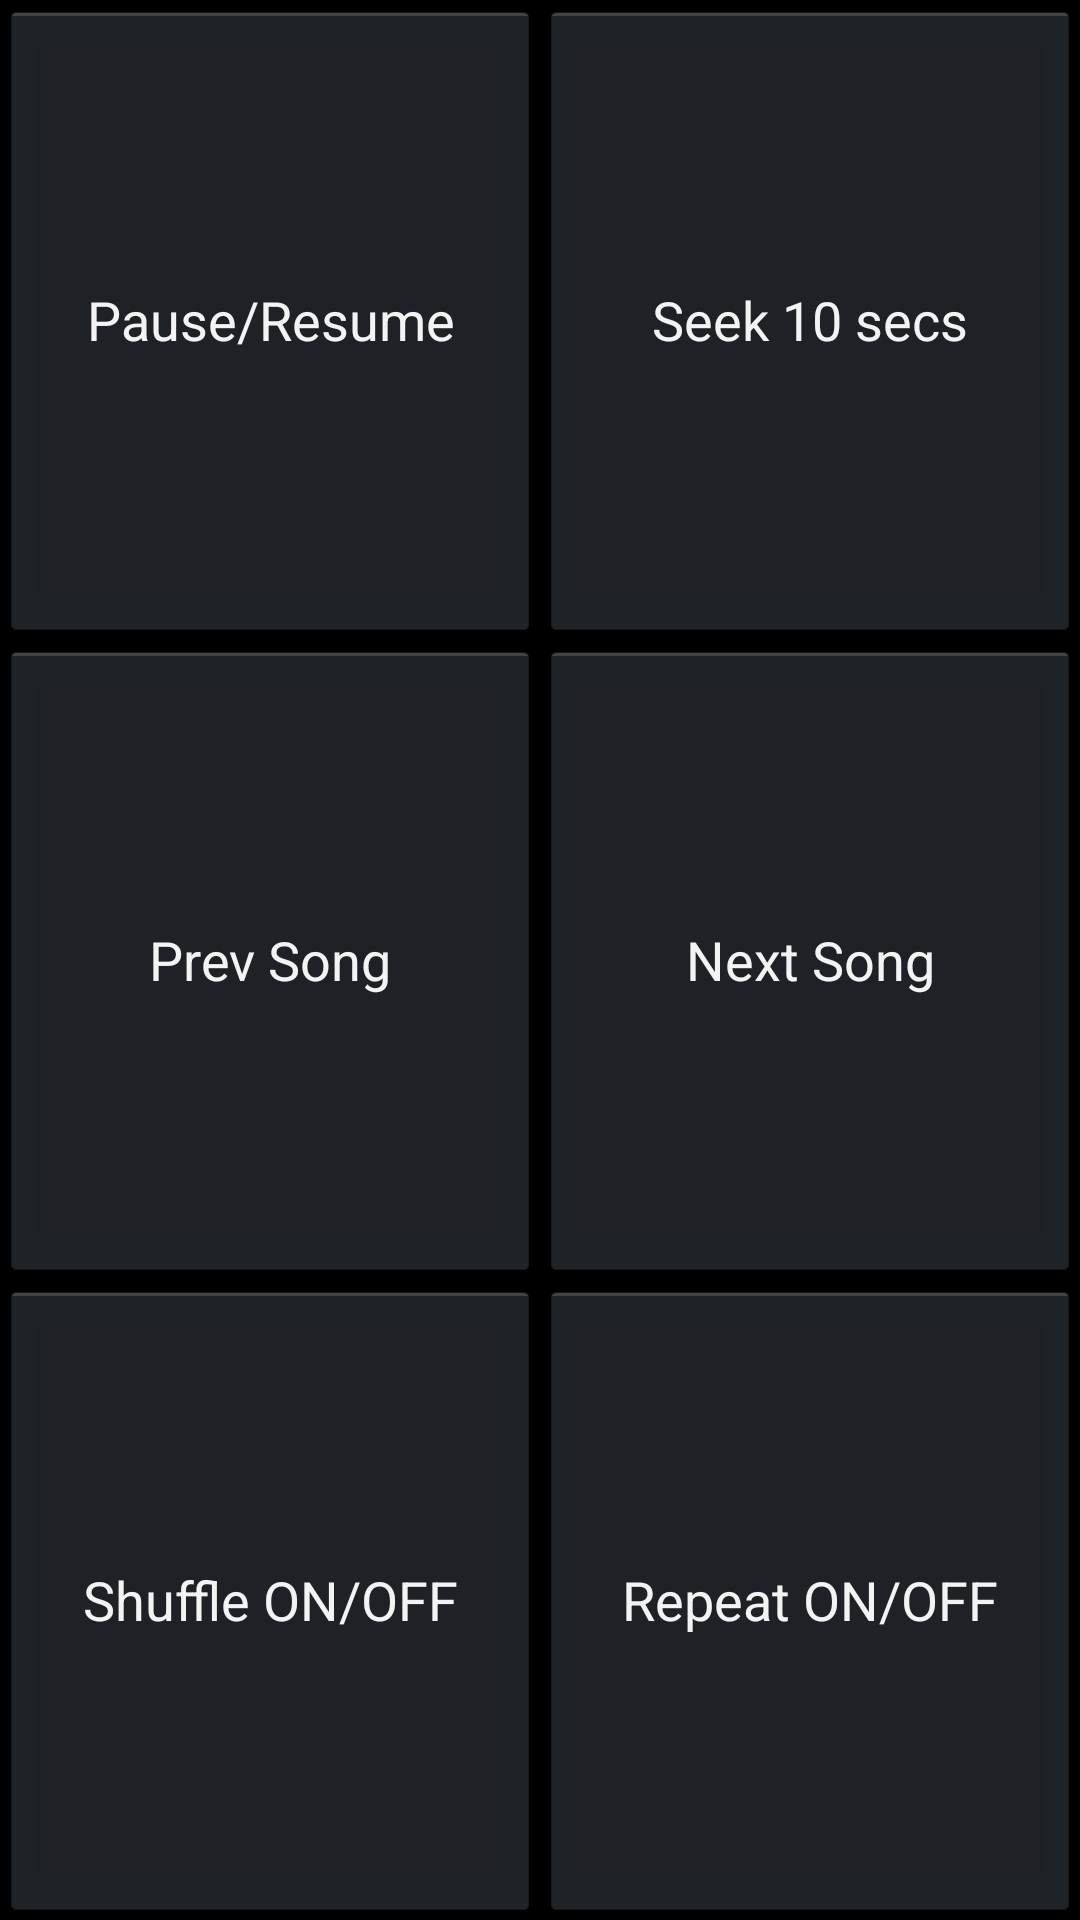

Layout XML and referenced resources for this Android screen:
<!-- AndroidManifest.xml: application theme Theme.J2Controller -->
<!-- res/layout/activity_music_player.xml -->
<?xml version="1.0" encoding="utf-8"?>
<LinearLayout xmlns:android="http://schemas.android.com/apk/res/android"
    xmlns:tools="http://schemas.android.com/tools"
    android:layout_width="match_parent"
    android:layout_height="match_parent"
    android:orientation="vertical"
    tools:context=".music.MusicPlayerActivity">

    <LinearLayout
        android:layout_width="match_parent"
        android:layout_height="0dp"
        android:layout_weight="1"
        android:orientation="horizontal">

        <Button
            android:id="@+id/btnPlayToggle"
            android:layout_width="0dp"
            android:layout_height="match_parent"
            android:layout_weight="1"
            android:text="Pause/Resume" />

        <Button
            android:id="@+id/btnSeek"
            android:layout_width="0dp"
            android:layout_height="match_parent"
            android:layout_weight="1"
            android:text="Seek 10 secs" />
    </LinearLayout>

    <LinearLayout
        android:layout_width="match_parent"
        android:layout_height="0dp"
        android:layout_weight="1"
        android:orientation="horizontal">

        <Button
            android:id="@+id/btnPrevSong"
            android:layout_width="0dp"
            android:layout_height="match_parent"
            android:layout_weight="1"
            android:text="Prev Song" />

        <Button
            android:id="@+id/btnNextSong"
            android:layout_width="0dp"
            android:layout_height="match_parent"
            android:layout_weight="1"
            android:text="Next Song" />
    </LinearLayout>

    <LinearLayout
        android:layout_width="match_parent"
        android:layout_height="0dp"
        android:layout_weight="1"
        android:orientation="horizontal">

        <Button
            android:id="@+id/btnShuffleToggle"
            android:layout_width="0dp"
            android:layout_height="match_parent"
            android:layout_weight="1"
            android:text="Shuffle ON/OFF" />

        <Button
            android:id="@+id/btnRepeatToggle"
            android:layout_width="0dp"
            android:layout_height="match_parent"
            android:layout_weight="1"
            android:text="Repeat ON/OFF" />
    </LinearLayout>
</LinearLayout>
<!-- resources referenced by this layout -->
<resources>
  <style name="Theme.J2Controller" parent="@android:style/Theme.Holo.NoActionBar">
      </style>
</resources>
